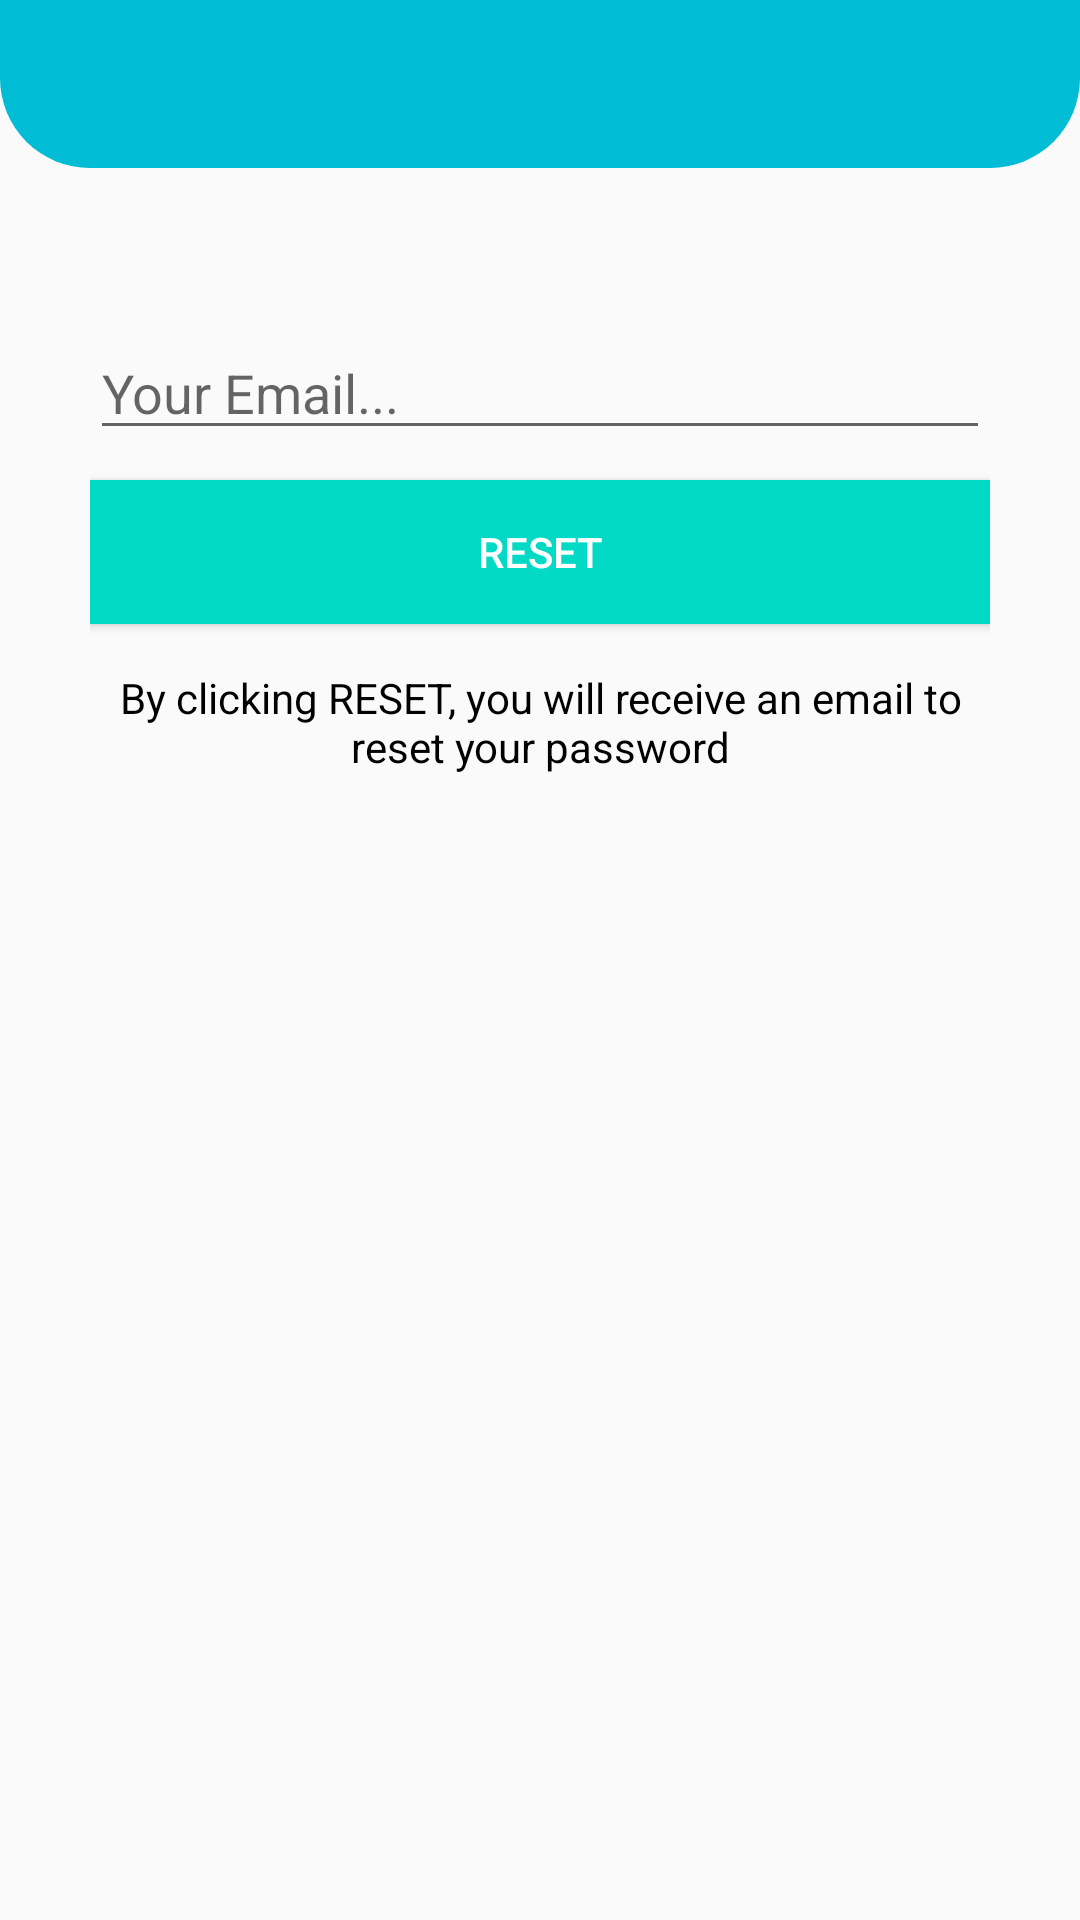

Produce the Android XML layout that renders to this screen, including the resource entries it uses.
<!-- AndroidManifest.xml: application theme AppTheme -->
<!-- res/layout/activity_reset_password.xml -->
<?xml version="1.0" encoding="utf-8"?>
<androidx.constraintlayout.widget.ConstraintLayout
    xmlns:android="http://schemas.android.com/apk/res/android"
    xmlns:app="http://schemas.android.com/apk/res-auto"
    xmlns:tools="http://schemas.android.com/tools"
    android:layout_width="match_parent"
    android:layout_height="match_parent"
    tools:context=".Activity_reset_password">
    <include android:id="@+id/toolBar"
        layout="@layout/bar_layout">

    </include>
    <LinearLayout
        android:layout_width="match_parent"
        android:layout_height="wrap_content"
        android:orientation="vertical"
        android:padding="30dp"
        app:layout_constraintBottom_toBottomOf="parent"
        app:layout_constraintEnd_toEndOf="parent"
        app:layout_constraintHorizontal_bias="0.0"
        app:layout_constraintStart_toStartOf="parent"
        app:layout_constraintTop_toTopOf="parent"
        app:layout_constraintVertical_bias="0.143">

        <EditText
            android:layout_width="match_parent"
            android:layout_height="wrap_content"
            android:id="@+id/send_email"
            android:inputType="textEmailAddress"
            android:hint="Your Email..."
            android:layout_marginTop="20dp"
            />
        <Button
            android:layout_width="match_parent"
            android:layout_height="wrap_content"
            android:text="Reset"
            android:id="@+id/btn_reset"
            android:textColor="#fff"
            android:background="@color/colorAccent"
            android:layout_marginTop="10dp"
            />
        <TextView
            android:layout_width="wrap_content"
            android:layout_height="wrap_content"
            android:gravity="center"
            android:layout_marginTop="15dp"
            android:textColor="#000"
            android:text="By clicking RESET, you will receive an email to reset your password"
            />
    </LinearLayout>
</androidx.constraintlayout.widget.ConstraintLayout>
<!-- res/layout/bar_layout.xml (included above) -->
<?xml version="1.0" encoding="utf-8"?>
<androidx.appcompat.widget.Toolbar
    xmlns:android="http://schemas.android.com/apk/res/android" android:layout_width="match_parent"
    android:layout_height="wrap_content"
    android:id="@+id/toolBar"
    android:background="@drawable/toolbar_bg">



</androidx.appcompat.widget.Toolbar>
<!-- resources referenced by this layout -->
<resources>
  <!-- drawable toolbar_bg (drawable) -->
  <?xml version="1.0" encoding="UTF-8"?>
  <shape xmlns:android="http://schemas.android.com/apk/res/android">
      <solid android:color="#00BCD4"/>
      <corners android:radius="30dp"/>
      <corners android:topLeftRadius="0dp" android:topRightRadius="0dp"/>
  
  
      <padding android:left="0dp" android:top="0dp" android:right="0dp" android:bottom="0dp" />
  </shape>
  <style name="AppTheme" parent="Theme.AppCompat.Light.NoActionBar">
          
          <item name="colorPrimary">#03A9F4</item>
          <item name="colorPrimaryDark">#00BCD4</item>
          <item name="colorAccent">@color/colorAccent</item>
      </style>
  <!-- not gathered from this repository: default colours our renderer supplied (Android Studio template values) -->
  <color name="colorAccent">#FF03DAC5</color>
</resources>
